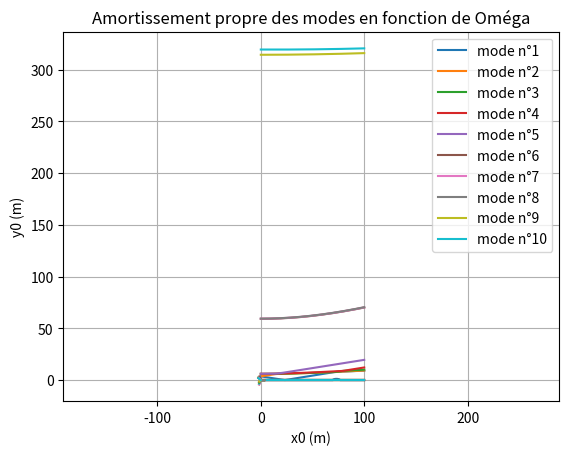

Write the Python code that produced this figure.
# -*- coding: utf-8 -*-
"""
Éditeur de Spyder

Ceci est un script temporaire.
"""

import numpy as np 
import matplotlib.pyplot as plt 


"""/////////////////////////////////////////// Données //////////////////////////////////////////////////////////////////////////"""
 
omega = np.arange(0,100,.1)
L = 3.2
S = 2.19e-3
rau = 1600
rho = 1600
E = 21.3e9
I = 1.97e-6
m = 380


"""////////////////////////////////////////////  Matrice Globale de Masse ////////////////////////////////////////////////////////"""

M11 = rau * S * np.array([[L,0],[0,L]]) #ok
def phi(i):
    return i*2*np.pi/3
def M12(i): 
    return  rau * S * np.array([[L/2*np.cos(phi(i)),-L/3*np.sin(phi(i)),-L/4*np.sin(phi(i))],[L/2*np.sin(phi(i)),L/3*np.cos(phi(i)),L/4*np.cos(phi(i))]]) #ok
def M21(i):
    return M12(i).transpose()

M22 =L*rau*S*np.array([[1/3,0,0],[0,1/5,1/6],[0,1/6,1/7]]) #ok
Mm = np.array([[m,0],[0,m]]) #ok
O3 = np.zeros((3,3))

M = np.block([[3*M11+Mm,M12(0),M12(1),M12(2)],[M21(0),M22,O3,O3],[M21(1),O3,M22,O3],[M21(2),O3,O3,M22]])



"""////////////////////////////////////////// Matrice Globale de Raideur /////////////////////////////////////////////////////////"""
k = 2.2*10**5
O22 = np.zeros((2,2))
O23  = np.zeros((2,3))
O32 = np.zeros((3,2))
Kl=np.array([[E*S/L,0,0],[0,4*E*I/(L*L*L),6*E*I/(L*L*L)],[0,6*E*I/(L*L*L),12*E*I/(L*L*L)]])

def testk(omega):
    Kp = omega*rau*S*L*np.array([[1/3,0,0],[0,4/15,1/4],[0,1/4,9/35]])
    Km = np.array([[k,0],[0,k]])
    Ki = Kl+Kp
    K = np.block([[Km,O23,O23,O23],[O32,Ki,O3,O3],[O32,O3,Ki,O3],[O32,O3,O3,Ki]])
    N = -omega**2*M
    K2 =K + N
    Km=[[k,0],[0,k]]
    Kp0=rho*L*S*np.array([[1/3,0,0],[0,4/15,1/4],[0,1/4,9/35]])
    Lk1=np.concatenate((Km,np.zeros((2,3)),np.zeros((2,3)),np.zeros((2,3))),axis=1)
    Lk2=np.concatenate((np.zeros((3,2)),Kl+omega**2*Kp0,np.zeros((3,3)),np.zeros((3,3))),axis=1)
    Lk3=np.concatenate((np.zeros((3,2)),np.zeros((3,3)),Kl+omega**2*Kp0,np.zeros((3,3))),axis=1)
    Lk4=np.concatenate((np.zeros((3,2)),np.zeros((3,3)),np.zeros((3,3)),Kl+omega**2*Kp0),axis=1)
    Kglob=np.concatenate((Lk1,Lk2,Lk3,Lk4),axis=0)
    return K2-Kglob
    
#Km=[[k,0],[0,k]]
#Kl=np.array([[E*S/L,0,0],[0,4*E*I/(L*L*L),6*E*I/(L*L*L)],[0,6*E*I/(L*L*L),12*E*I/(L*L*L)]])
#Kp0=rho*L*S*np.array([[1/3,0,0],[0,4/15,1/4],[0,1/4,9/35]])
#Lk1=np.concatenate((Km,np.zeros((2,3)),np.zeros((2,3)),np.zeros((2,3))),axis=1)
#Lk2=np.concatenate((np.zeros((3,2)),Kl+omega[i]**2*Kp0,np.zeros((3,3)),np.zeros((3,3))),axis=1)
#Lk3=np.concatenate((np.zeros((3,2)),np.zeros((3,3)),Kl+omega[i]**2*Kp0,np.zeros((3,3))),axis=1)
#Lk4=np.concatenate((np.zeros((3,2)),np.zeros((3,3)),np.zeros((3,3)),Kl+omega[i]**2*Kp0),axis=1)
#Kglob=np.concatenate((Lk1,Lk2,Lk3,Lk4),axis=0)





"""/////////////////////////////////////// Matrice Globale de Dissipation (Ok) //////////////////////////////////////////////////////"""
def Gm(omega):
    return 2*m*np.array([[0,-omega],[omega,0]])
def G11(omega):
    return 2*rau * S * L * np.array([[0,-omega],[omega,0]])
def G22(omega):
    return 2*rau * S * omega *np.array([[0,-L/4,-L/5],[L/4,0,0],[L/5,0,0]])

def G12(i,omega):
    return 2*omega*rau * S * L*np.array([[-np.sin(phi(i))/2,-np.cos(phi(i))/3,-np.cos(phi(i))/4],[np.cos(phi(i))/2,-np.sin(phi(i))/3,-np.sin(phi(i))/4]])
def G21(i,omega):
    return -np.transpose(G12(i,omega))

def G(omega):
    return np.block([[3*G11(omega)+Gm(omega),G12(0,omega),G12(1,omega),G12(2,omega)],[G21(0,omega),G22(omega),O3,O3],[G21(1,omega),O3,G22(omega),O3],[G21(2,omega),O3,O3,G22(omega)]])

"""///////////////////////////////////////////Création de la matrice de l'équation /////////////////////////////////////////////"""


def om(omega): 
    Km=[[k,0],[0,k]]
    Kl=np.array([[E*S/L,0,0],[0,4*E*I/(L*L*L),6*E*I/(L*L*L)],[0,6*E*I/(L*L*L),12*E*I/(L*L*L)]])
    Kp0=rho*L*S*np.array([[1/3,0,0],[0,4/15,1/4],[0,1/4,9/35]])
    Lk1=np.concatenate((Km,np.zeros((2,3)),np.zeros((2,3)),np.zeros((2,3))),axis=1)
    Lk2=np.concatenate((np.zeros((3,2)),Kl+omega**2*Kp0,np.zeros((3,3)),np.zeros((3,3))),axis=1)
    Lk3=np.concatenate((np.zeros((3,2)),np.zeros((3,3)),Kl+omega**2*Kp0,np.zeros((3,3))),axis=1)
    Lk4=np.concatenate((np.zeros((3,2)),np.zeros((3,3)),np.zeros((3,3)),Kl+omega**2*Kp0),axis=1)
    Kglob=np.concatenate((Lk1,Lk2,Lk3,Lk4),axis=0)
    Nglob=-M*omega**2
    Z = np.block([[np.zeros((11,11)),np.identity(11)],[-np.dot(np.linalg.inv(M),Kglob+Nglob),-np.dot(np.linalg.inv(M),G(omega))]])
    EIG = np.linalg.eig(Z)
    valp = EIG[0]
    W=[]
    for i in valp:
        if i.imag>0:
            W.append(i.imag/2/np.pi)
        W.sort()
    return W
    
def mu(omega):
    Km=[[k,0],[0,k]]
    Kl=np.array([[E*S/L,0,0],[0,4*E*I/(L*L*L),6*E*I/(L*L*L)],[0,6*E*I/(L*L*L),12*E*I/(L*L*L)]])
    Kp0=rho*L*S*np.array([[1/3,0,0],[0,4/15,1/4],[0,1/4,9/35]])
    Lk1=np.concatenate((Km,np.zeros((2,3)),np.zeros((2,3)),np.zeros((2,3))),axis=1)
    Lk2=np.concatenate((np.zeros((3,2)),Kl+omega**2*Kp0,np.zeros((3,3)),np.zeros((3,3))),axis=1)
    Lk3=np.concatenate((np.zeros((3,2)),np.zeros((3,3)),Kl+omega**2*Kp0,np.zeros((3,3))),axis=1)
    Lk4=np.concatenate((np.zeros((3,2)),np.zeros((3,3)),np.zeros((3,3)),Kl+omega**2*Kp0),axis=1)
    Kglob=np.concatenate((Lk1,Lk2,Lk3,Lk4),axis=0)
    Nglob=-M*omega**2
    Z = np.block([[np.zeros((11,11)),np.identity(11)],[-np.dot(np.linalg.inv(M),Kglob+Nglob),-np.dot(np.linalg.inv(M),G(omega))]])
    EIG = np.linalg.eig(Z)
    valp = EIG[0]
    W=[]
    for i in valp:
        if i.imag>0:
            W.append(i.real)
        W.sort()
    return W


Y= []
Y2 =[]
for i in omega:
    Y.append(om(i))
    Y2.append(mu(i))
for k in range(0,8):
    plt.plot(omega,[Y[u][k] for u in range(len(Y))],label="mode n°"+str(k+1))
    plt.legend()
plt.title("Diagramme de Campbell des 8 premiers modes");plt.xlabel("vitesse de rotation"),plt.ylabel("pulsation propre")
plt.show()

for k in range(8,10):
    plt.plot(omega,[Y[u][k] for u in range(len(Y))],label="mode n°"+str(k+1))
    plt.legend()
plt.title("Diagramme de Campbell des 2 derniers modes");plt.xlabel("vitesse de rotation"),plt.ylabel("pulsation propre")
plt.show()

for k in range(0,10):
    plt.plot(omega,[abs(Y2[u][k]) for u in range(len(Y))],label="mode n°"+str(k+1))
    plt.title('Amortissement propre des modes en fonction de Oméga')
plt.xlabel("oméga");plt.ylabel("mu")
plt.show()




#paramètres
omega = 100
w=20
pi = np.pi
Km=[[k,0],[0,k]]
Kl=np.array([[E*S/L,0,0],[0,4*E*I/(L*L*L),6*E*I/(L*L*L)],[0,6*E*I/(L*L*L),12*E*I/(L*L*L)]])
Kp0=rho*L*S*np.array([[1/3,0,0],[0,4/15,1/4],[0,1/4,9/35]])
Lk1=np.concatenate((Km,np.zeros((2,3)),np.zeros((2,3)),np.zeros((2,3))),axis=1)
Lk2=np.concatenate((np.zeros((3,2)),Kl+omega**2*Kp0,np.zeros((3,3)),np.zeros((3,3))),axis=1)
Lk3=np.concatenate((np.zeros((3,2)),np.zeros((3,3)),Kl+omega**2*Kp0,np.zeros((3,3))),axis=1)
Lk4=np.concatenate((np.zeros((3,2)),np.zeros((3,3)),np.zeros((3,3)),Kl+omega**2*Kp0),axis=1)
Kglob=np.concatenate((Lk1,Lk2,Lk3,Lk4),axis=0)
Nglob=-M*omega**2
Z = np.block([[np.zeros((11,11)),np.identity(11)],[-np.dot(np.linalg.inv(M),Kglob+Nglob),-np.dot(np.linalg.inv(M),G(omega))]])


"""Représentation d'un epale"""

ValeursP=np.linalg.eig(Z)[0]
LVectP = [np.linalg.eig(Z)[1][i] for i in range(22)]
mu=np.real(ValeursP)
Yck=np.linalg.eig(Z)[1]
T=np.linspace(0,2*pi/w,10)
X=np.linspace(0,L,100)
Yk=np.zeros(((len(LVectP[:11]),len(T))))
u1=np.zeros((len(X),len(T)))
v1=np.zeros((len(X),len(T)))
u2=np.zeros((len(X),len(T)))
v2=np.zeros((len(X),len(T)))
u3=np.zeros((len(X),len(T)))
v3=np.zeros((len(X),len(T)))
P0=np.array([X,np.zeros(len(X))])
P1=np.zeros((100,2,100))
P2=np.zeros((100,2,100))
P3=np.zeros((100,2,100))


for j in range(len(T)):
    Yk[:,j]=1000*np.exp(mu[:11]*T[j])*(np.real(Yck[6][:11])*np.cos(w*T[j])-np.imag(Yck[6][:11])*np.sin(w*T[j]))
    for n in range(len(X)):
        u1[n][j]=(1/L)*X[n]*Yk[2][j]                                    #Calcul déplacement en 'x' de la pale 1
        v1[n][j]=(1/L**2)*X[n]**2*Yk[3][j]+(1/L**3)*X[n]**3*Yk[4][j]    #Calcul déplaceemnt en 'y' de la pale 1
        u2[n][j]=(1/L)*X[n]*Yk[5][j]
        v2[n][j]=(1/L**2)*X[n]**2*Yk[6][j]+(1/L**3)*X[n]**3*Yk[7][j]
        u3[n][j]=(1/L)*X[n]*Yk[8][j]
        v3[n][j]=(1/L**2)*X[n]**2*Yk[9][j]+(1/L**3)*X[n]**3*Yk[10][j]
        
        P1[j,0,n]+=P0[0,n]+u1[n][j]+Yk[0,j]                                     #Ajout de la position n sur la pale en 'x' au temps j avec prise en compte de la position décalée du centre de l'éolienne
        P1[j,1,n]+=P0[1,n]+v1[n][j]+Yk[1,j]                                     #Ajout de la position n sur la pale en 'y' au temps j avec prise en compte de la position décalée du centre de l'éolienne
    
        P2[j,0,n]+= P0[0,n]*np.cos(2*pi/3)+P0[1,n]*np.sin(2*pi/3) + u2[n][j] + Yk[0,j]
        P2[j,1,n]+= -P0[0,n]*np.sin(2*pi/3)+P0[1,n]*np.cos(2*pi/3) + v2[n][j] + Yk[1,j]
        
        P3[j,0,n]+= P0[0,n]*np.cos(4*pi/3)+P0[1,n]*np.sin(4*pi/3) + u3[n][j] + Yk[0,j]
        P3[j,1,n]+= -P0[0,n]*np.sin(4*pi/3)+P0[1,n]*np.cos(4*pi/3) + v3[n][j] + Yk[1,j]

    plt.plot(P1[j,0,:],P1[j,1,:])
    plt.plot(P2[j,0,:],P2[j,1,:])
    plt.plot(P3[j,0,:],P3[j,1,:])
    plt.grid()
    plt.axis('equal')
    plt.xlabel("x0 (m)")
    plt.ylabel("y0 (m)")
plt.grid()
plt.show()
